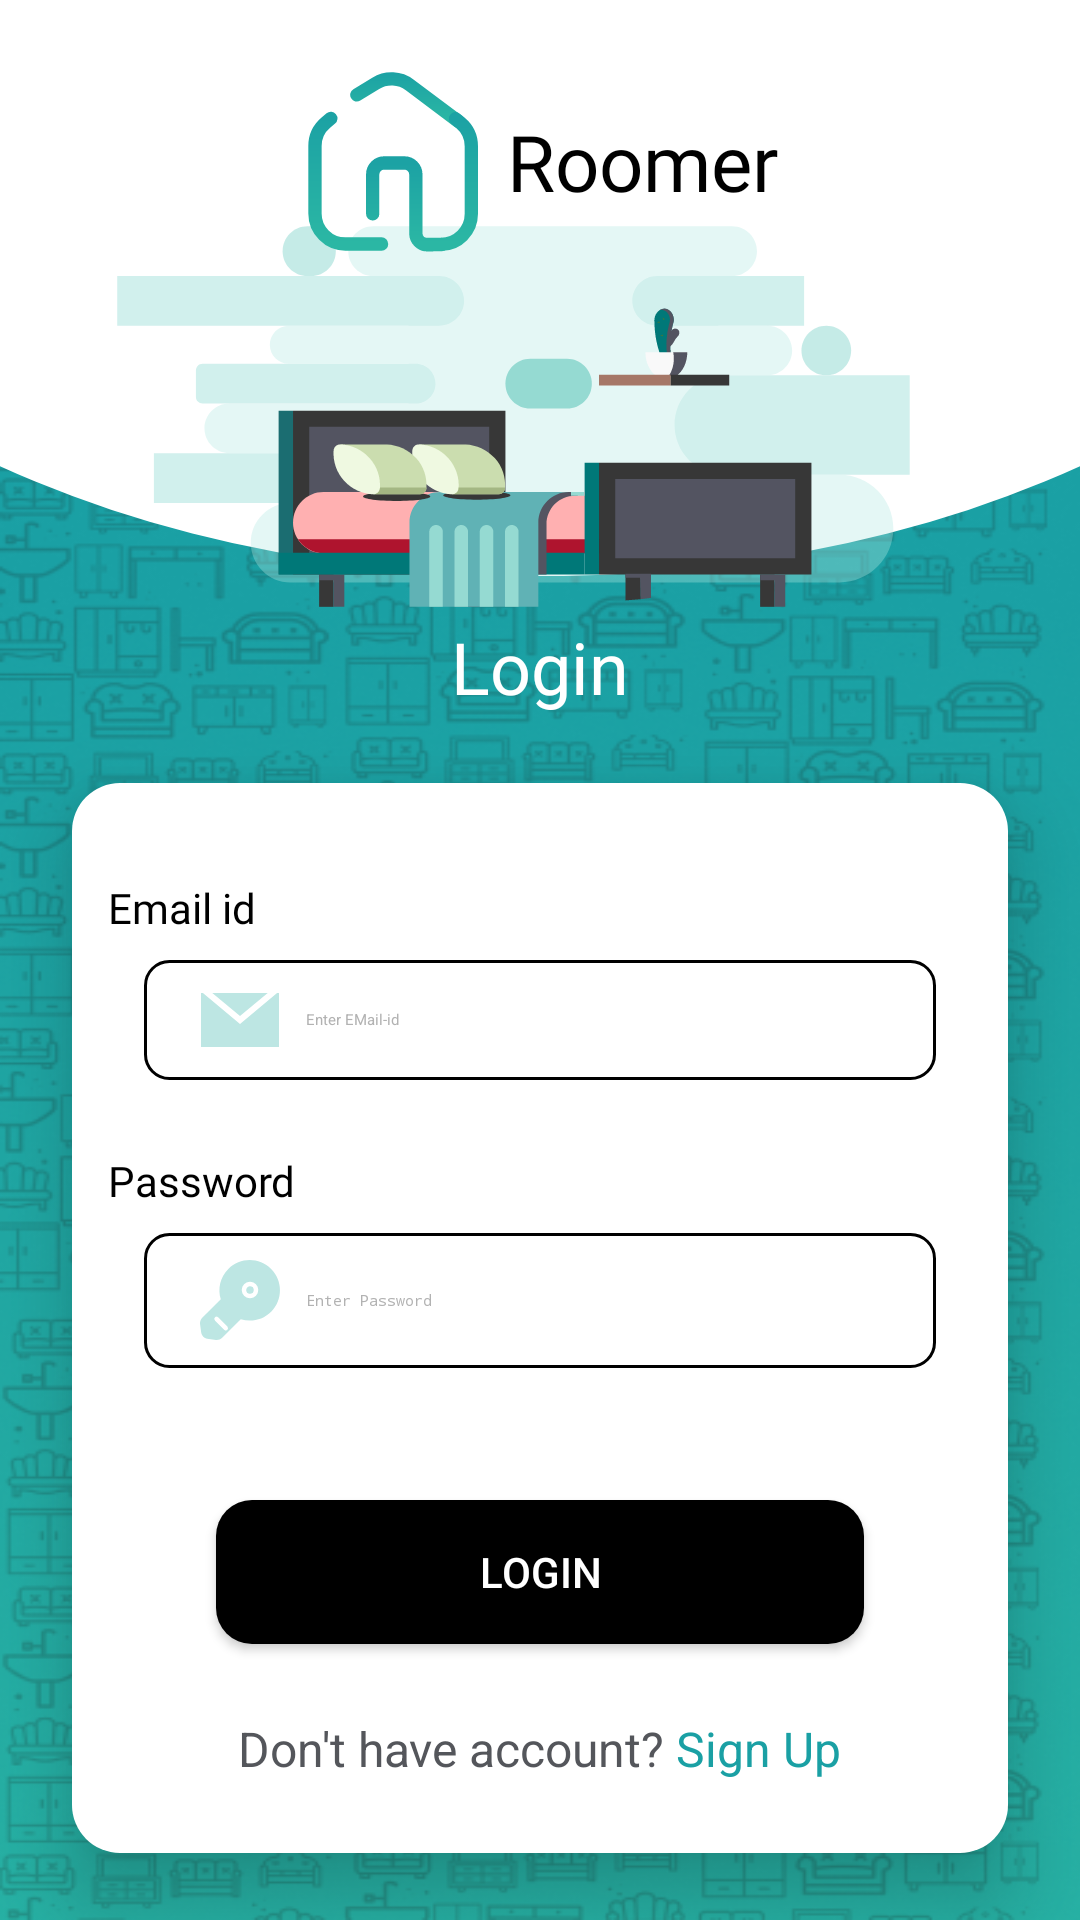

Here is an Android app screen rendered from its layout file. Give the layout XML and the strings, colors and styles it references.
<!-- AndroidManifest.xml: application theme Theme.Roomer -->
<!-- res/layout/login.xml -->
<?xml version="1.0" encoding="utf-8"?>
<androidx.constraintlayout.widget.ConstraintLayout xmlns:android="http://schemas.android.com/apk/res/android"
    xmlns:tools="http://schemas.android.com/tools"
    android:layout_width="match_parent"
    android:layout_height="match_parent"
    xmlns:app="http://schemas.android.com/apk/res-auto"
    android:background="@drawable/landing_bg"
    tools:context=".ui.fragments.Login">


    <LinearLayout
        android:layout_width="wrap_content"
        android:layout_height="wrap_content"
        android:orientation="horizontal"
        android:translationZ="60dp"
        android:layout_margin="24dp"
        app:layout_constraintTop_toTopOf="parent"
        app:layout_constraintStart_toStartOf="parent"
        app:layout_constraintEnd_toEndOf="parent">



        <ImageView
            android:id="@+id/ivLogo"
            android:layout_width="60dp"
            android:layout_height="60dp"
            android:layout_gravity="center"
            android:src="@drawable/ic_logo"/>

        <TextView
            android:layout_gravity="center"
            android:layout_width="wrap_content"
            android:layout_height="wrap_content"
            android:textSize="26sp"
            android:layout_marginStart="8dp"
            android:textColor="@color/black"
            android:fontFamily="@font/open_sans_semibold"
            android:text="@string/app_name"/>

    </LinearLayout>


    <ImageView
        android:id="@+id/ivEllipse"
        android:layout_width="0dp"
        android:layout_height="0dp"
        app:layout_constraintBottom_toTopOf="@id/guidelineLogin"
        app:layout_constraintTop_toTopOf="parent"
        app:layout_constraintStart_toStartOf="parent"
        app:layout_constraintEnd_toEndOf="parent"
        android:background="@drawable/landing_ellipse"/>

    <androidx.constraintlayout.widget.Guideline
        android:id="@+id/guidelineLogin"
        android:layout_width="wrap_content"
        android:layout_height="wrap_content"
        android:orientation="horizontal"
        app:layout_constraintGuide_percent="0.30" />

    <ImageView
        android:layout_width="300dp"
        android:layout_height="300dp"
        android:src="@drawable/landing_bg_bed"
        app:layout_constraintEnd_toEndOf="parent"
        app:layout_constraintStart_toStartOf="parent"
        app:layout_constraintTop_toTopOf="@id/ivEllipse"
        app:layout_constraintVertical_bias="0.25" />

    <TextView
        android:id="@+id/tvText"
        android:layout_width="wrap_content"
        android:layout_height="wrap_content"
        android:layout_marginTop="14dp"
        android:fontFamily="@font/open_sans_semibold"
        android:text="Login"
        android:textColor="@color/white"
        app:layout_constraintEnd_toEndOf="parent"
        android:textSize="24dp"
        app:layout_constraintStart_toStartOf="parent"
        app:layout_constraintTop_toBottomOf="@id/ivEllipse" />

    <LinearLayout
        android:paddingVertical="24dp"
        android:paddingHorizontal="12dp"
        android:layout_width="match_parent"
        android:layout_height="wrap_content"
        android:layout_marginHorizontal="24dp"
        android:background="@drawable/curved_white_bg"
        android:elevation="16dp"
        android:orientation="vertical"
        app:layout_constraintBottom_toBottomOf="parent"
        app:layout_constraintEnd_toEndOf="parent"
        app:layout_constraintStart_toStartOf="parent"
        app:layout_constraintTop_toBottomOf="@id/tvText">


        <TextView
            android:layout_marginTop="8dp"
            android:layout_width="wrap_content"
            android:layout_height="wrap_content"
            android:fontFamily="@font/open_sans"
            android:text="Email id"
            android:textColor="@color/black" />


        <EditText
            android:id="@+id/editTextMail"
            style="@style/Widget.Material3.AutoCompleteTextView.OutlinedBox"
            android:layout_width="match_parent"
            android:layout_height="wrap_content"
            android:ems="10"
            android:hint="Enter EMail-id"
            android:padding="4dp"
            android:drawableStart="@drawable/ic_mail"
            android:drawablePadding="6dp"
            android:inputType="textWebEmailAddress"
            android:background="@drawable/input_bg"
            android:layout_marginHorizontal="12dp"
            android:layout_marginVertical="8dp"
            android:textColorHint="@color/text_hint"
            tools:ignore="TouchTargetSizeCheck" />




        <TextView
            android:layout_marginTop="16dp"
            android:layout_width="wrap_content"
            android:layout_height="wrap_content"
            android:fontFamily="@font/open_sans"
            android:text="@string/password"
            android:textColor="@color/black" />


        <EditText
            android:id="@+id/editTextPassword"
            style="@style/Widget.Material3.AutoCompleteTextView.OutlinedBox"
            android:layout_width="match_parent"
            android:layout_height="45dp"
            android:ems="10"
            android:padding="4dp"
            android:hint="@string/enter_password"
            android:drawableStart="@drawable/ic_key"
            android:drawablePadding="6dp"
            android:inputType="textPassword"
            android:background="@drawable/input_bg"
            android:layout_marginHorizontal="12dp"
            android:layout_marginVertical="8dp"
            android:textColorHint="@color/text_hint"
            tools:ignore="TouchTargetSizeCheck" />


        <androidx.appcompat.widget.AppCompatButton
            android:id="@+id/btnLogin"
            android:layout_marginTop="36dp"
            android:layout_marginHorizontal="36dp"
            android:layout_width="match_parent"
            android:layout_height="wrap_content"
            android:text="@string/login"
            android:textColor="@color/white"
            android:layout_gravity="center"
            android:background="@drawable/button_bg"/>


        <LinearLayout
            android:layout_marginTop="24dp"
            android:layout_gravity="center"
            android:layout_width="wrap_content"
            android:layout_height="wrap_content">

            <TextView
                android:layout_width="wrap_content"
                android:layout_height="wrap_content"
                android:textSize="16dp"
                android:text="Don't have account? "
                android:textColor="#54565B"/>

            <TextView
                android:id="@+id/tvSignup"
                android:layout_width="wrap_content"
                android:layout_height="wrap_content"
                android:text="Sign Up"
                android:textSize="16dp"
                android:textColor="#1AA0A4"/>

        </LinearLayout>



    </LinearLayout>


</androidx.constraintlayout.widget.ConstraintLayout>
<!-- resources referenced by this layout -->
<resources>
  <color name="black">#FF000000</color>
  <color name="text_hint">#B2B2B2</color>
  <color name="white">#FFFFFFFF</color>
  <!-- drawable button_bg (drawable) -->
  <shape xmlns:android="http://schemas.android.com/apk/res/android"
      android:shape="rectangle">
      <corners android:bottomRightRadius="12dp" android:bottomLeftRadius="12dp"
          android:topLeftRadius="12dp" android:topRightRadius="12dp"/>
  
      <solid
          android:color="@color/black"/>
  
  
  </shape>
  <!-- drawable curved_white_bg (drawable) -->
  <shape xmlns:android="http://schemas.android.com/apk/res/android"
      android:shape="rectangle">
      <corners android:bottomRightRadius="16dp" android:bottomLeftRadius="16dp"
          android:topLeftRadius="16dp" android:topRightRadius="16dp"/>
  
      <solid
          android:color="@color/white"/>
  
  </shape>
  <!-- drawable ic_mail (drawable) -->
  <vector xmlns:android="http://schemas.android.com/apk/res/android"
      android:width="32dp"
      android:height="32dp"
      android:viewportWidth="32"
      android:viewportHeight="32">
      <path
          android:pathData="M25.24,7H6.76L16,14.7L25.24,7Z"
          android:fillColor="#BDE6E3"/>
      <path
          android:pathData="M28.36,7L16,17.3L3.64,7H3V25H29V7H28.36Z"
          android:fillColor="#BDE6E3"/>
  </vector>
  <!-- drawable input_bg (drawable) -->
  <shape xmlns:android="http://schemas.android.com/apk/res/android"
      android:shape="rectangle">
      <corners android:bottomRightRadius="8dp" android:bottomLeftRadius="8dp"
          android:topLeftRadius="8dp" android:topRightRadius="8dp"/>
  
      <solid
          android:color="@color/white"/>
  
      <stroke
          android:color="@color/black"
          android:width="1dp"/>
  
  </shape>
  <!-- drawable landing_ellipse (drawable) -->
  <vector xmlns:android="http://schemas.android.com/apk/res/android"
      android:width="390dp"
      android:height="273dp"
      android:viewportWidth="390"
      android:viewportHeight="273">
      <path
          android:pathData="M-133,7a328,266 0,1 0,656 0a328,266 0,1 0,-656 0z"
          android:fillColor="#ffffff"/>
  </vector>
  <string name="app_name">Roomer</string>
  <string name="enter_password">Enter Password</string>
  <string name="login">Login</string>
  <string name="password">Password</string>
  <style name="Theme.Roomer" parent="Theme.MaterialComponents.Light.NoActionBar">
          
          <item name="colorPrimary">@color/purple_500</item>
          <item name="colorPrimaryVariant">@color/purple_700</item>
          <item name="colorOnPrimary">@color/white</item>
          
          <item name="colorSecondary">@color/teal_200</item>
          <item name="colorSecondaryVariant">@color/teal_700</item>
          <item name="colorOnSecondary">@color/black</item>
          <item name="android:windowActionBarOverlay">true</item>
  
          <item name="android:statusBarColor">#DE7FA6</item>
          
      </style>
  <color name="purple_500">#FF6200EE</color>
  <color name="purple_700">#FF3700B3</color>
  <color name="teal_200">#FF03DAC5</color>
  <color name="teal_700">#FF018786</color>
</resources>
